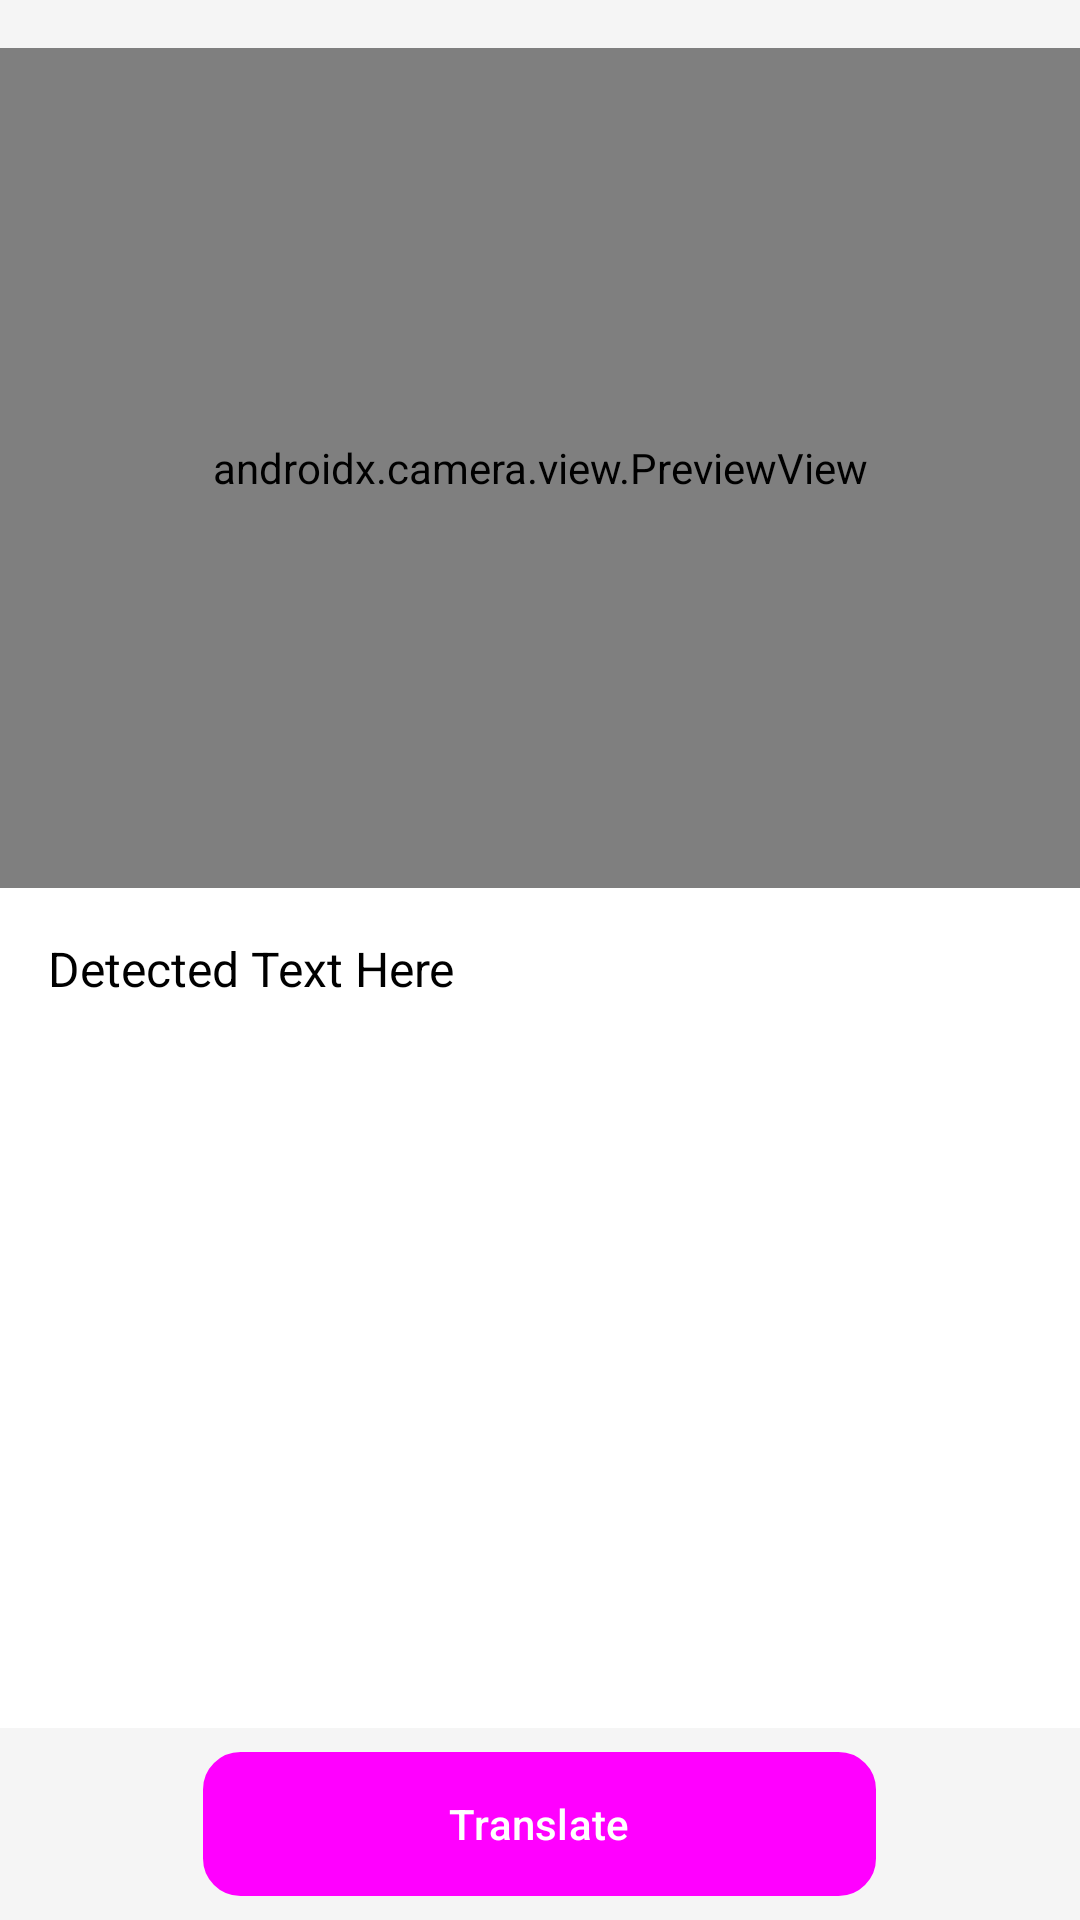

Produce the Android XML layout that renders to this screen, including the resource entries it uses.
<!-- AndroidManifest.xml: application theme Theme.PersonalDictionary -->
<!-- res/layout/activity_ocrwith_live_preview.xml -->
<?xml version="1.0" encoding="utf-8"?>
<LinearLayout xmlns:android="http://schemas.android.com/apk/res/android"
    xmlns:tools="http://schemas.android.com/tools"
    android:id="@+id/ocrActivityMain"
    android:orientation="vertical"
    android:layout_width="match_parent"
    android:layout_height="match_parent"
    tools:context=".activities.OCRWithLivePreviewActivity">

    
    <androidx.camera.view.PreviewView
        android:id="@+id/previewView"
        android:layout_width="match_parent"
        android:layout_height="0dp"
        android:layout_weight="1"
        android:layout_marginTop="16dp"
        android:scaleType="fitCenter" />

    
    <TextView
        android:id="@+id/textOutput"
        android:layout_width="match_parent"
        android:layout_height="0dp"
        android:layout_weight="1"
        android:background="@color/white"
        android:textColor="@color/black"
        android:text="@string/detected_text_here"
        android:padding="16dp"
        android:textSize="16sp" />
    <Button
        android:id="@+id/translateOCRBtn"
        android:layout_width="wrap_content"
        android:layout_height="wrap_content"
        android:layout_gravity="center_horizontal"
        android:background="@drawable/rounded_background"
        android:paddingVertical="4dp"
        android:paddingHorizontal="82dp"
        android:layout_marginVertical="8dp"
        android:text="@string/translate"
        android:textAllCaps="false"/>
</LinearLayout>
<!-- resources referenced by this layout -->
<resources>
  <color name="black">#FF000000</color>
  <color name="white">#FFFFFFFF</color>
  <!-- drawable rounded_background (drawable) -->
  <?xml version="1.0" encoding="utf-8"?>
  <shape
      xmlns:android="http://schemas.android.com/apk/res/android"
      android:shape="rectangle">
      <solid android:color="#ffffff" />
      <corners android:radius="12dp" />
      <stroke
          android:color="#D3D3D3"
          android:width="1dp"
      />
  </shape>
  <string name="detected_text_here">Detected Text Here</string>
  <string name="translate">Translate</string>
  <style name="Theme.PersonalDictionary" parent="Base.Theme.PersonalDictionary" />
  <style name="Base.Theme.PersonalDictionary" parent="Theme.Material3.DayNight.NoActionBar">
          <item name="android:statusBarColor">@color/black</item>
          <item name="colorPrimary">@color/primaryColor</item>
          <item name="colorPrimaryDark">@color/primaryDarkColor</item>
          <item name="colorPrimaryVariant">@color/primaryVariant</item>
          <item name="android:windowBackground">@color/backgroundColor</item>
          <item name="android:textColorPrimary">@color/textColor</item>
          <item name="android:textColorSecondary">@color/secondaryTextColor</item>
          <item name="buttonStyle">@style/Widget.Material3.Button.Custom</item>
          <item name="colorAccent">@color/primaryVariant</item>
      </style>
  <color name="primaryColor">#007BFF</color>
  <color name="primaryDarkColor">#333333</color>
  <color name="primaryVariant">#28A745</color>
  <color name="backgroundColor">#F5F5F5</color>
  <color name="textColor">#333333</color>
  <color name="secondaryTextColor">#6C757D</color>
  <style name="Widget.Material3.Button.Custom" parent="Widget.Material3.Button">
          <item name="android:textColor">#FFFFFF</item>
          <item name="android:backgroundTint">@color/buttonColor</item>
      </style>
  <color name="buttonColor">#66AFFF</color>
</resources>
